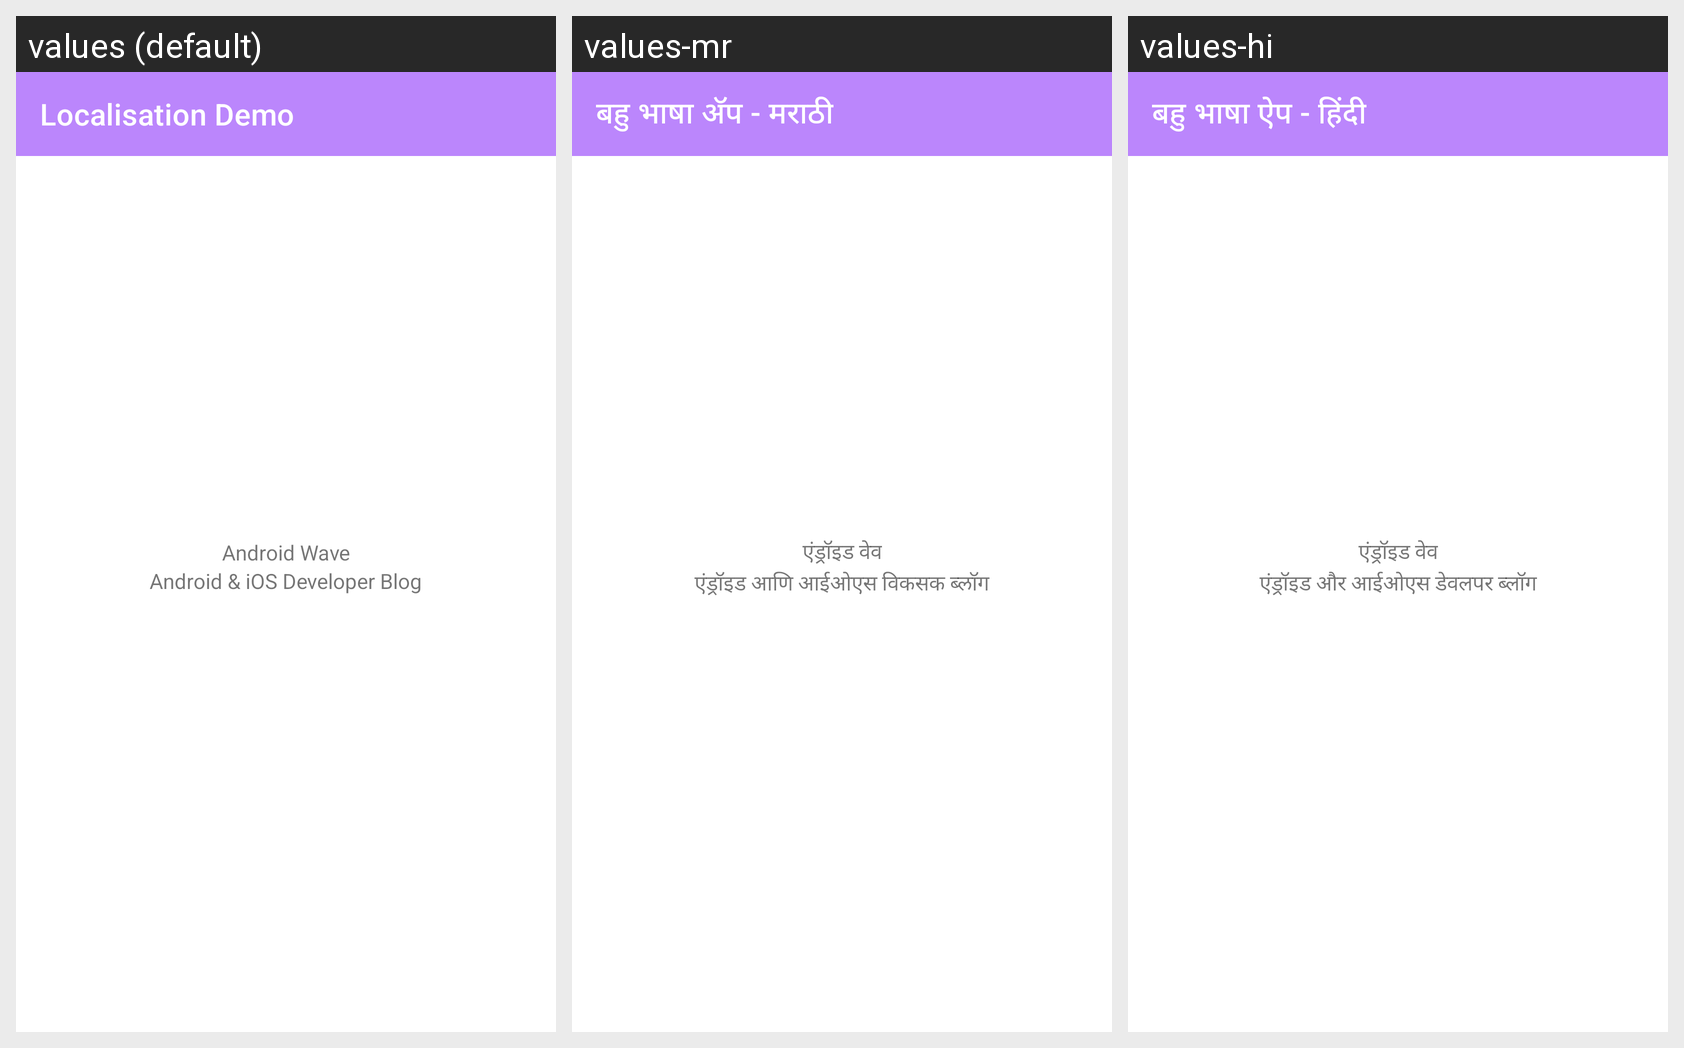

Translations of the strings shown on this Android screen, per locale in the grid:
Android screen res/layout/activity_main.xml rendered under 3 locales, left to right: values (default), values-mr, values-hi. Device: Nexus 5 (rendered at 1080×1920; each locale shown at half size, 540×960, under a caption strip naming it); theme Theme.LocalisationDemo.
Strings drawn on this screen, with the default value and each locale's value (text and hints the layout hard-codes, and strings that could not be matched under every locale, appear in the picture but are not listed):

app_name
  values: Localisation Demo
  values-mr: बहु भाषा अ‍ॅप - मराठी
  values-hi: बहु भाषा ऐप - हिंदी

nav_header_title
  values: Android Wave
  values-mr: एंड्रॉइड वेव
  values-hi: एंड्रॉइड वेव

nav_header_desc
  values: Android & iOS Developer Blog
  values-mr: एंड्रॉइड आणि आईओएस विकसक ब्लॉग
  values-hi: एंड्रॉइड और आईओएस डेवलपर ब्लॉग
